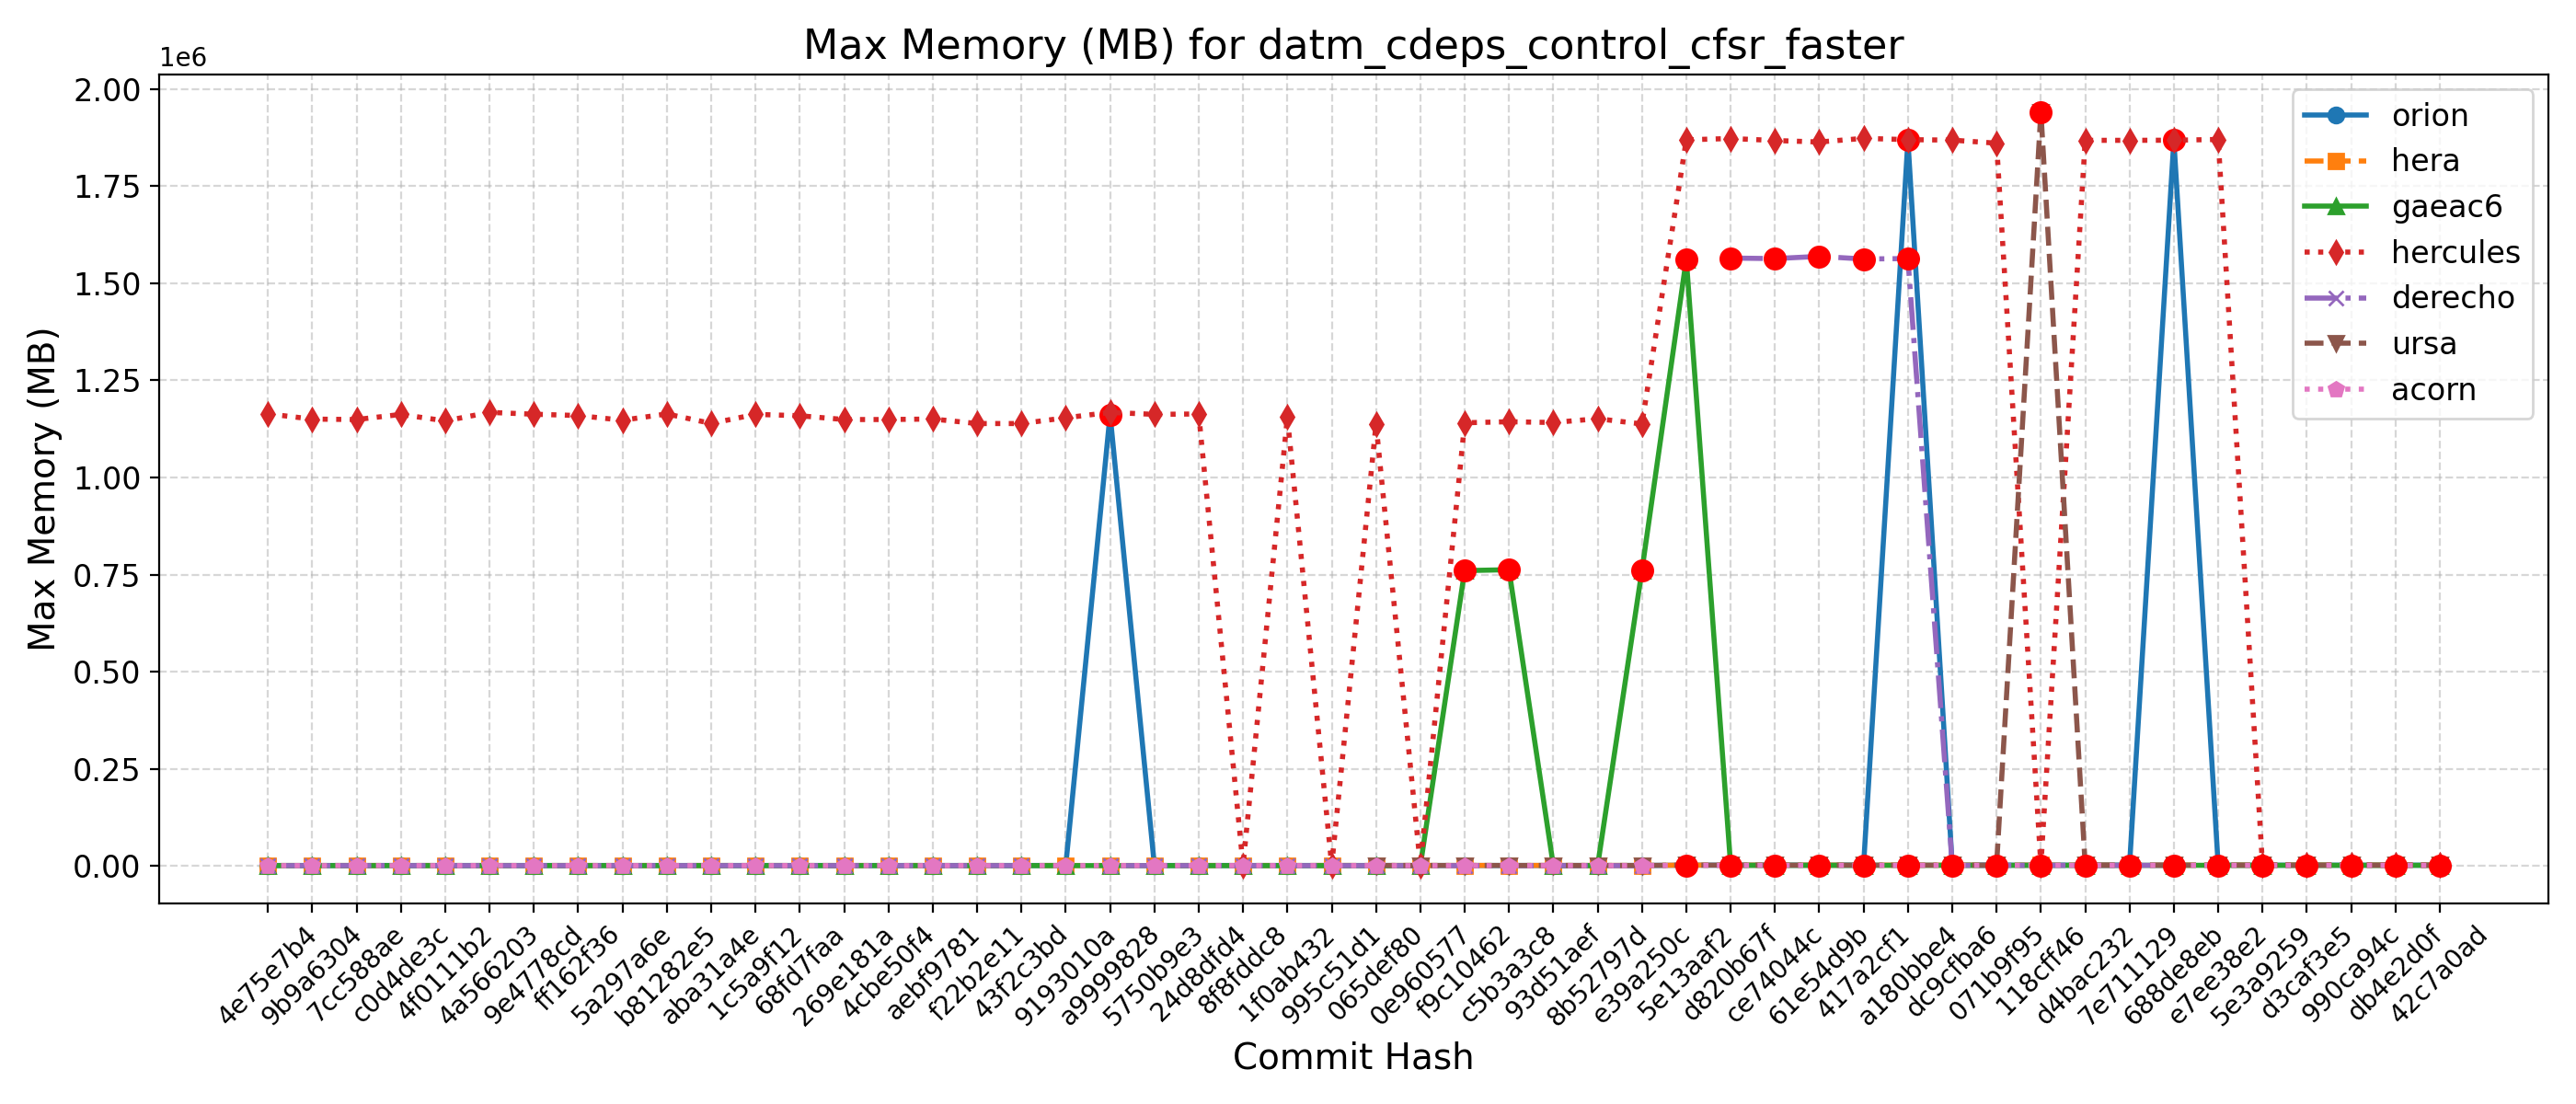

Values plotted in this chart, from the file beside it:
Hash, Date, Message, orion, hera, gaeac6, hercules, derecho, ursa, wcoss2, acorn
42c7a0ad, 2025-09-22, Send surface ocean currents to ATM for S…, 1869, 2008, 1558, 1883, , 1941, , 1568
db4e2d0f, 2025-09-18, Replace icplocn2atm (integer) with use_o…, 1865, 2010, 1558, 1864, , 1939, , 1565
990ca94c, 2025-09-16, Update tests such that LSM and LANDICE a…, 1870, 2008, 1560, 1872, , 1950, , 1567
d3caf3e5, 2025-09-15, update mom6 to its main repo. 20250818 c…, 1859, 2007, 1561, 1875, , 1936, , 1565
5e3a9259, 2025-09-10, Introduce tuning parameter for convectiv…, 1875, 2007, 1559, 1864, , 1946, , 1565
e7ee38e2, 2025-09-08, Scale-aware 3DTKE EDMF and TTE-EDMF GFS …, 1872, 2013, 1558, 1869972, , 1948, , 1564
688de8eb, 2025-09-04, Fix default cdmbgwd settings (#2788), 1868328, 2016, 1561, 1868048, 1561, 1942, , 1565
7e711129, 2025-09-02, Use container with spack stack 1.9.2 (#2…, 1868, 2005, 1559, 1867744, 1561, 1937, , 1564
d4bac232, 2025-08-29, MPAS dycore + Atmosphere Generalization …, 1868, 2005, 1559, 1867744, 1561, 1937, , 1564
118cff46, 2025-08-25, Add FV3 grid mask for regional domains t…, 1867, 2013, 1561, 1868, 1562, 1940912, , 1564
071b9f95, 2025-08-22, Fix Restart IAU and Ultra-Low Reproducib…, 1863, 2014, 1560, 1860396, 1565, 1946, , 1565
dc9cfba6, 2025-08-19, Update CICE through 2025-07 and switch t…, 1870, 2008, 1559, 1868284, 1562, 1931, , 1567
a180bbe4, 2025-08-15, FV3: Fix Prate_avg and UPP call freq + F…, 1867932, 2013, 1560, 1869508, 1563376, 1933, , 1567
417a2cf1, 2025-08-13, Fix conus13km tests restart and decompos…, 1871, 2006, 1560, 1872812, 1562268, 1949, , 1565
61e54d9b, 2025-08-11, Add two-way ocean-wave coupling feature …, 1870, 2002, 1561, 1863436, 1569032, 1946, , 1565
ce74044c, 2025-08-06, Create a user-friendly "process model" t…, 1869, 2010, 1561, 1867276, 1563312, 1950, , 1565
d820b67f, 2025-08-01, Update GOCART to v2.4.3 (#2819), 1876, 2010, 1561, 1872472, 1564648, 1944, , 1563
5e13aaf2, 2025-07-29, Update DATM meshes and switch to bilinea…, 1874, 2009, 1561816, 1869020, , 1937, , 1564
e39a250c, 2025-07-24, Update FV3 hash to include UPP ss192/Urs…, 1163, 1300, 761188, 1137644, 753, 1223, , 767
8b52797d, 2025-07-21, Combination of 2684,2707,2771 (MERRA2 3-…, 1162, 1290, 759, 1151164, 763, 1218, , 764
93d51aef, 2025-07-17, Exporting Canopy Variables from AQM to F…, 1144, 1298, 759, 1141356, 762, 1210, , 765
c5b3a3c8, 2025-07-14, GFDLMP-v3 and TEMPO MP microphysics (#25…, 1163, 1290, 762448, 1143412, 762, 1218, , 765
f9c10462, 2025-07-11, Combination of several CCPP-physics PRs …, 1160, 1275, 760128, 1140680, 762, 1219, , 768
0e960577, 2025-07-09, Combination #2777 (maintask writes CMEPS…, 1150, 1261, 760, 1142, 765, 1194, , 767
065def80, 2025-07-07, Port UFS-WM to Ursa (#2471), 1160, 1283, 761, 1137492, 765, 1218, , 768
995c51d1, 2025-07-03, Upgrade UFS-WM to spack-stack/1.9.2 (#26…, 1160, 1283, 761, 1141, 765, , , 768
1f0ab432, 2025-07-01, Reduce WW3 memory use (#2624), 1153, 1160, 762, 1155356, 767, , , 764
8f8fddc8, 2025-06-30, Bring in scale-aware 3DTKE related chang…, 1158, 1165, 761, 1153, 756, , , 766
24d8dfd4, 2025-06-26, Slight modification in orographic gravit…, 1145, 1157, 751, 1163380, 766, , , 768
5750b9e3, 2025-06-20, gcycle update (#2747), 1125, 1166, 764, 1162288, 768, , , 769
a9999828, 2025-06-12, Add a new parameter in dycore to control…, 1161912, 1174, 766, 1167408, 756, , , 768
9193010a, 2025-06-06, In Noah-MP, set zero for canopy liquid a…, 1162, 1170, 765, 1153604, , , , 770
43f2c3bd, 2025-06-04, Urgent Documentation Update for HSD Capa…, 1156, 1153, 752, 1138708, 767, , , 769
f22b2e11, 2025-06-02, Bug fix for surface roughness calculatio…, 1156, 1153, 752, 1138708, 767, , , 769
aebf9781, 2025-05-27, Fix bug to improve wave initialization b…, 1160, 1156, 751, 1150372, 758, , , 768
4cbe50f4, 2025-05-23, Add idealized, regional tropical cyclone…, 1128, 1151, 763, 1149056, 770, , , 767
269e181a, 2025-05-23, Add GFSv17 IAU restart tests without wav…, 1128, 1151, 763, 1149056, 770, , , 767
68fd7faa, 2025-05-15, Enable Hera, Hercules Gnu tests: cpld_de…, 1158, 1169, 765, 1158776, 768, , , 769
1c5a9f12, 2025-05-09, Add "ultra low" coupled configurations t…, 1158, 1166, 765, 1162392, 768, , , 769
aba31a4e, 2025-05-06, Resolve miscellaneous WM issues and upda…, 1139, 1160, 764, 1139068, 769, , , 767
b81282e5, 2025-05-05, Switch to vector remapping and bilinear …, 1139, 1160, 764, 1163436, 769, , , 767
5a297a6e, 2025-05-02, improve coupled model startup cost for w…, 1135, 1158, 752, 1147284, 766, , , 767
ff162f36, 2025-05-01, NSSL MP scheme updates + Stochastic Phys…, 1158, 1174, 765, 1159308, 769, , , 766
9e4778cd, 2025-04-25, Loosen restriction on optional arguments…, 1162, 1143, 765, 1162736, 757, , , 768
4a566203, 2025-04-23, CMake Atmosphere Dycore Generalization +…, 1151, 1141, 765, 1167452, 769, , , 755
4f0111b2, 2025-04-21, Add CMEPS log file at restart write; IAU…, 1153, 1149, 765, 1145516, 770, , , 755
c0d4de3c, 2025-04-18, Update mom6 to its main repository 20250…, 1156, 1151, 765, 1162220, 769, , , 768
7cc588ae, 2025-04-16, Add PIO configuration variables for CMEP…, 1157, 1162, 763, 1148992, 771, , , 766
9b9a6304, 2025-04-11, Memcheck fixes (#2655), 1146, 1151, 764, 1150168, 770, , , 767
4e75e7b4, 2025-04-10, Update upp submodule to the latest UPP (…, 1150, 1165, 763, 1163648, 756, , , 753
